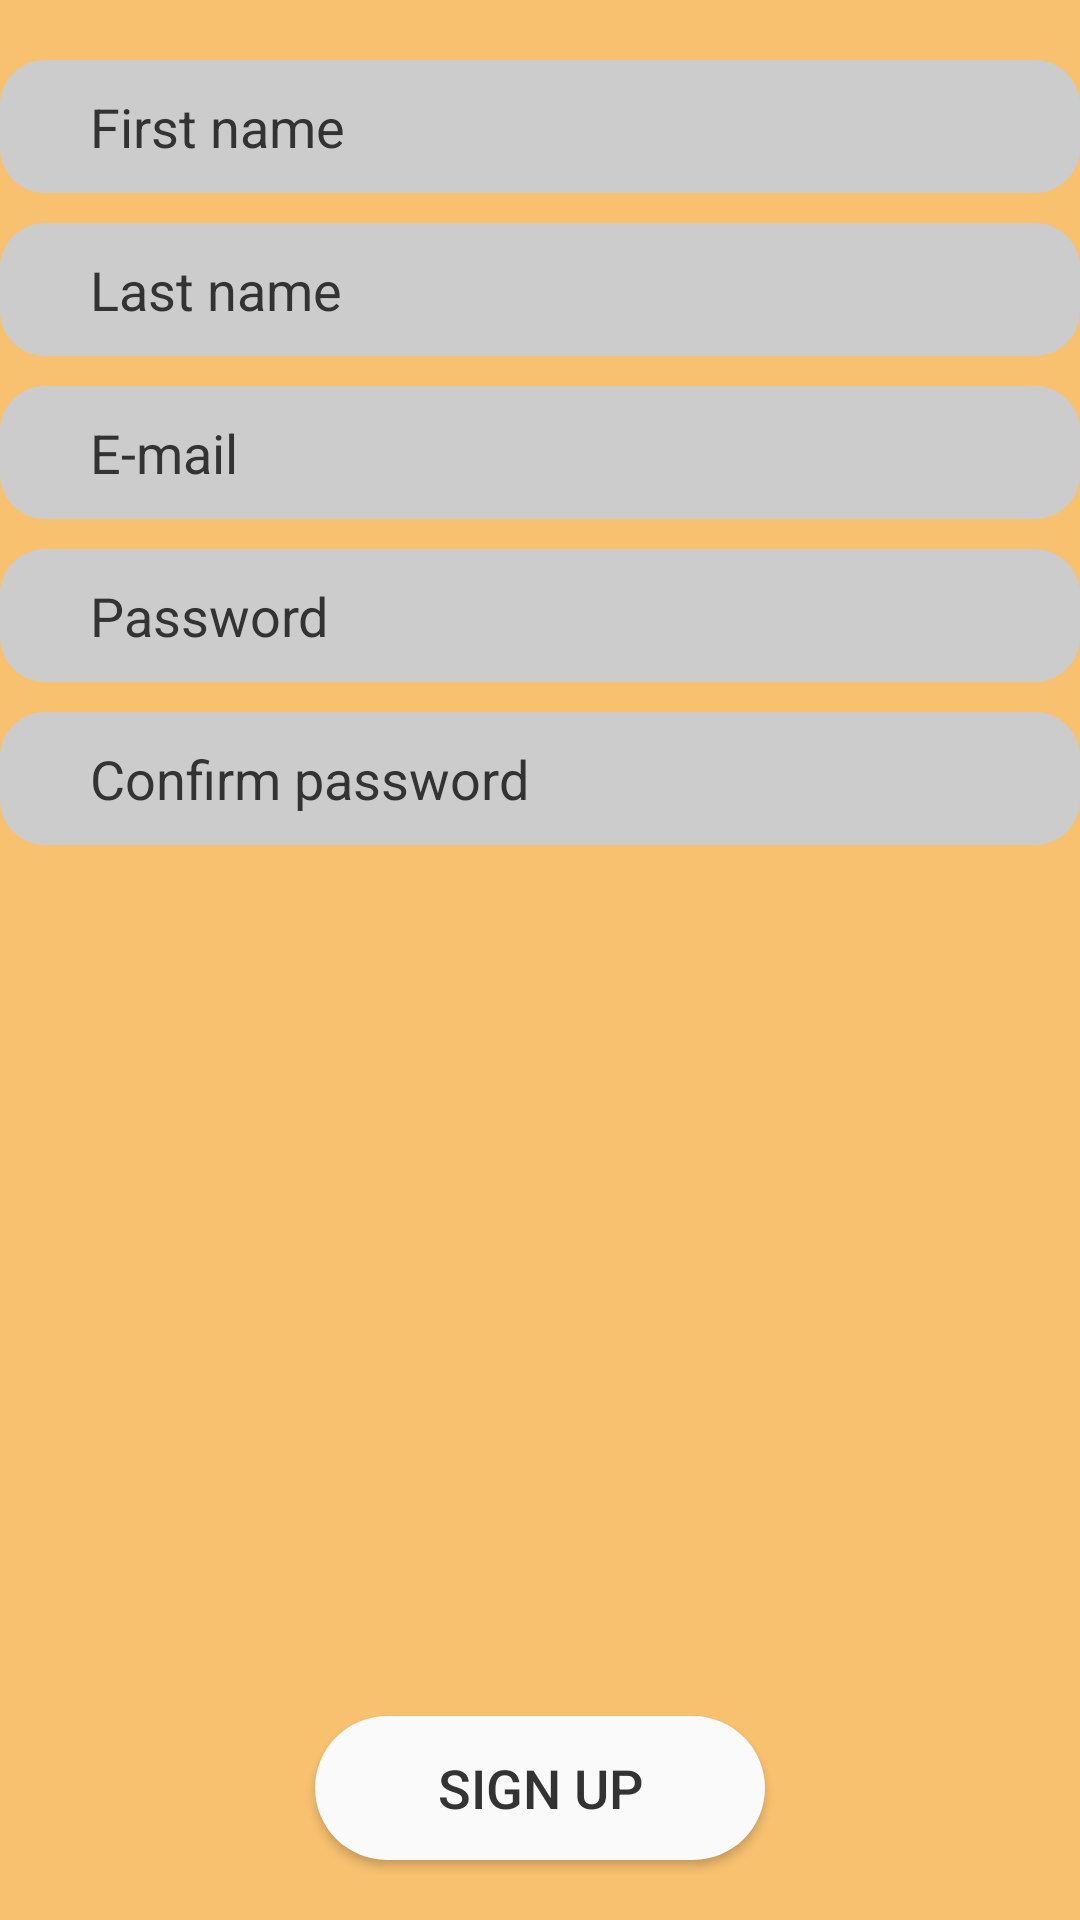

Here is an Android app screen rendered from its layout file. Give the layout XML and the strings, colors and styles it references.
<!-- AndroidManifest.xml: application theme Theme.Ngo_project -->
<!-- res/layout/fragment_user_sign_up_form.xml -->
<?xml version="1.0" encoding="utf-8"?>
<LinearLayout xmlns:android="http://schemas.android.com/apk/res/android"
xmlns:tools="http://schemas.android.com/tools"
android:layout_width="match_parent"
android:layout_height="match_parent"
android:background="@color/theme_orange"
tools:context=".user_sign_up_form"
android:orientation="vertical">

    <EditText
        android:id="@+id/user_first_name_field"
        android:layout_width="match_parent"
        android:layout_height="wrap_content"
        android:layout_marginTop="20dp"
        android:layout_marginBottom="10dp"
        android:autofillHints="name"
        android:background="@drawable/input_field_design"
        android:hint="First name"
        android:inputType="textPersonName"
        android:padding="10dp"
        android:paddingStart="30dp"
        android:textColor="@color/theme_text_light_grey"
        android:textColorHint="@color/theme_text_light_grey"
        android:textSize="18sp" />

    <EditText
        android:id="@+id/user_last_name_field"
        android:layout_width="match_parent"
        android:layout_height="wrap_content"
        android:layout_marginBottom="10dp"
        android:autofillHints="name"
        android:background="@drawable/input_field_design"
        android:hint="Last name"
        android:inputType="textPersonName"
        android:padding="10dp"
        android:paddingStart="30dp"
        android:textColor="@color/theme_text_light_grey"
        android:textColorHint="@color/theme_text_light_grey"
        android:textSize="18sp" />

    <EditText
        android:id="@+id/user_email_field"
        android:layout_width="match_parent"
        android:layout_height="wrap_content"
        android:layout_marginBottom="10dp"
        android:autofillHints="emailAddress"
        android:background="@drawable/input_field_design"
        android:hint="E-mail"
        android:inputType="textEmailAddress"
        android:padding="10dp"
        android:paddingStart="30dp"
        android:textColor="@color/theme_text_light_grey"
        android:textColorHint="@color/theme_text_light_grey"
        android:textSize="18sp" />

    <EditText
        android:id="@+id/user_password_field"
        android:layout_width="match_parent"
        android:layout_height="wrap_content"
        android:layout_marginBottom="10dp"
        android:autofillHints="password"
        android:background="@drawable/input_field_design"
        android:hint="Password"
        android:inputType="textPassword"
        android:padding="10dp"
        android:paddingStart="30dp"
        android:textColor="@color/theme_text_light_grey"
        android:textColorHint="@color/theme_text_light_grey"
        android:textSize="18sp" />

    <EditText
        android:id="@+id/user_confirm_password_field"
        android:layout_width="match_parent"
        android:layout_height="wrap_content"
        android:layout_marginBottom="10dp"
        android:autofillHints="password"
        android:background="@drawable/input_field_design"
        android:hint="Confirm password"
        android:inputType="textPassword"
        android:padding="10dp"
        android:paddingStart="30dp"
        android:textColor="@color/theme_text_light_grey"
        android:textColorHint="@color/theme_text_light_grey"
        android:textSize="18sp" />

    <LinearLayout
        android:layout_width="match_parent"
        android:layout_height="match_parent"
        android:layout_weight="1"
        android:gravity="bottom"
        android:orientation="vertical">

        <android.widget.Button
            android:id="@+id/user_sign_up_btn"
            android:layout_width="150dp"
            android:layout_height="wrap_content"
            android:layout_gravity="bottom|center"
            android:layout_marginBottom="20dp"
            android:background="@drawable/login_change_btn"
            android:elevation="5dp"
            android:paddingStart="10dp"
            android:paddingEnd="10dp"
            android:text="Sign up"
            android:textColor="@color/theme_text_light_grey"
            android:textColorHint="@color/theme_text_light_grey"
            android:textSize="18sp" />
    </LinearLayout>


</LinearLayout>
<!-- resources referenced by this layout -->
<resources>
  <color name="theme_orange">#F8C170</color>
  <color name="theme_text_light_grey">#333333</color>
  <!-- drawable input_field_design (drawable) -->
  <?xml version="1.0" encoding="utf-8"?>
  <shape xmlns:android="http://schemas.android.com/apk/res/android">
      <solid android:color="@color/theme_background_light_grey"/>
      <corners android:radius="15dp"/>
  </shape>
  <!-- drawable login_change_btn (drawable) -->
  <?xml version="1.0" encoding="utf-8"?>
  <shape xmlns:android="http://schemas.android.com/apk/res/android">
      <solid android:color="#FAFAFA"/>
      <corners android:radius="1000dp"/>
  </shape>
  <style name="Theme.Ngo_project" parent="Base.Theme.Ngo_project" />
  <color name="theme_background_light_grey">#cccccc</color>
  <style name="Base.Theme.Ngo_project" parent="Theme.Material3.DayNight.NoActionBar">
          
          
      </style>
</resources>
